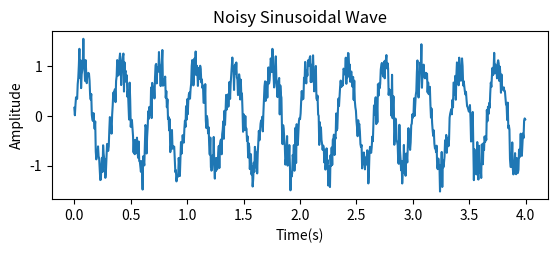

Reproduce this figure in Python. (Note: this script raises an exception after producing the figure.)
# -*- coding: utf-8 -*-
'''
reference code

From https://www.jcbrolabs.org/python-codes
'''

import matplotlib.pyplot as plt
import numpy as np
from math import pi
import scipy.fftpack as sf
import scipy.signal as sig

plt.close('all')

# Generate a signal
Fs = 200;
t = 4;
n = np.arange(0,t,1/Fs)
f = 3;
x = np.sin(2*pi*f*n)
# Generate a noise
y = np.random.normal(0, 0.2, np.size(x)); # AWGN
x = x + y; # noisy signal

plt.figure(1)
plt.subplot(2,1,1)
plt.plot(n,x); plt.title('Noisy Sinusoidal Wave')
plt.xlabel('Time(s)'); plt.ylabel('Amplitude')

# Take spectral analysis
X_f = abs(sf.fft(x))
l = np.size(x)
fr = (Fs/2)*np.linspace(0,1,l/2)
xl_m = (2/l)*abs(X_f[0:np.size(fr)]);

plt.subplot(2,1,2)
plt.plot(fr,20*np.log10(xl_m)); plt.title('Spectrum of Noisy signal')
plt.xlabel('Frequency(Hz)'); plt.ylabel('Magnitude')
plt.tight_layout()

# Create a BPF
o = 2;
fc = np.array([1,5])
wc = 2*fc/Fs;
[b,a] = sig.butter(o, wc, btype = 'bandpass')

# filter response
[W,h] = sig.freqz(b,a, worN = 1024)

W = Fs* W/(2*pi)

plt.figure(2)
plt.subplot(2,1,1)
plt.plot(W, 20*np.log10(h)); plt.title('Filter Freq. Response')
plt.xlabel('Frequency(Hz)'); plt.ylabel('Magnitude')

# Filter signal
x_filt = sig.lfilter(b,a, x)

plt.subplot(2,1,2)
plt.plot(n,x_filt); plt.title('Filtered Signal')
plt.tight_layout();





























